Labelled photos from "dataset_v1_new", an image-classification folder in Shinecchi/HairBaldness. The possible labels are: bald, balding, healthy, mild thinning, moderate thinning, severe thinning.

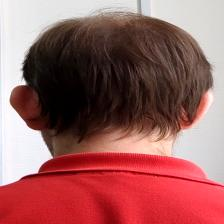
Label: moderate thinning

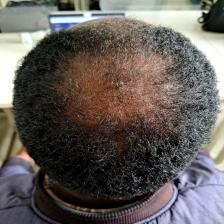
Label: severe thinning

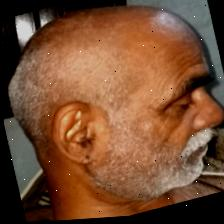
Label: balding

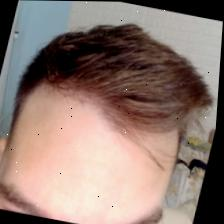
Label: healthy

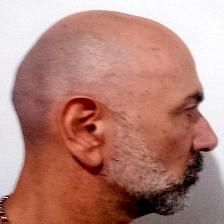
Label: bald

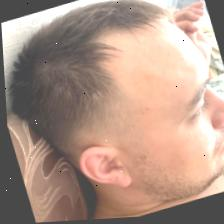
Label: mild thinning
